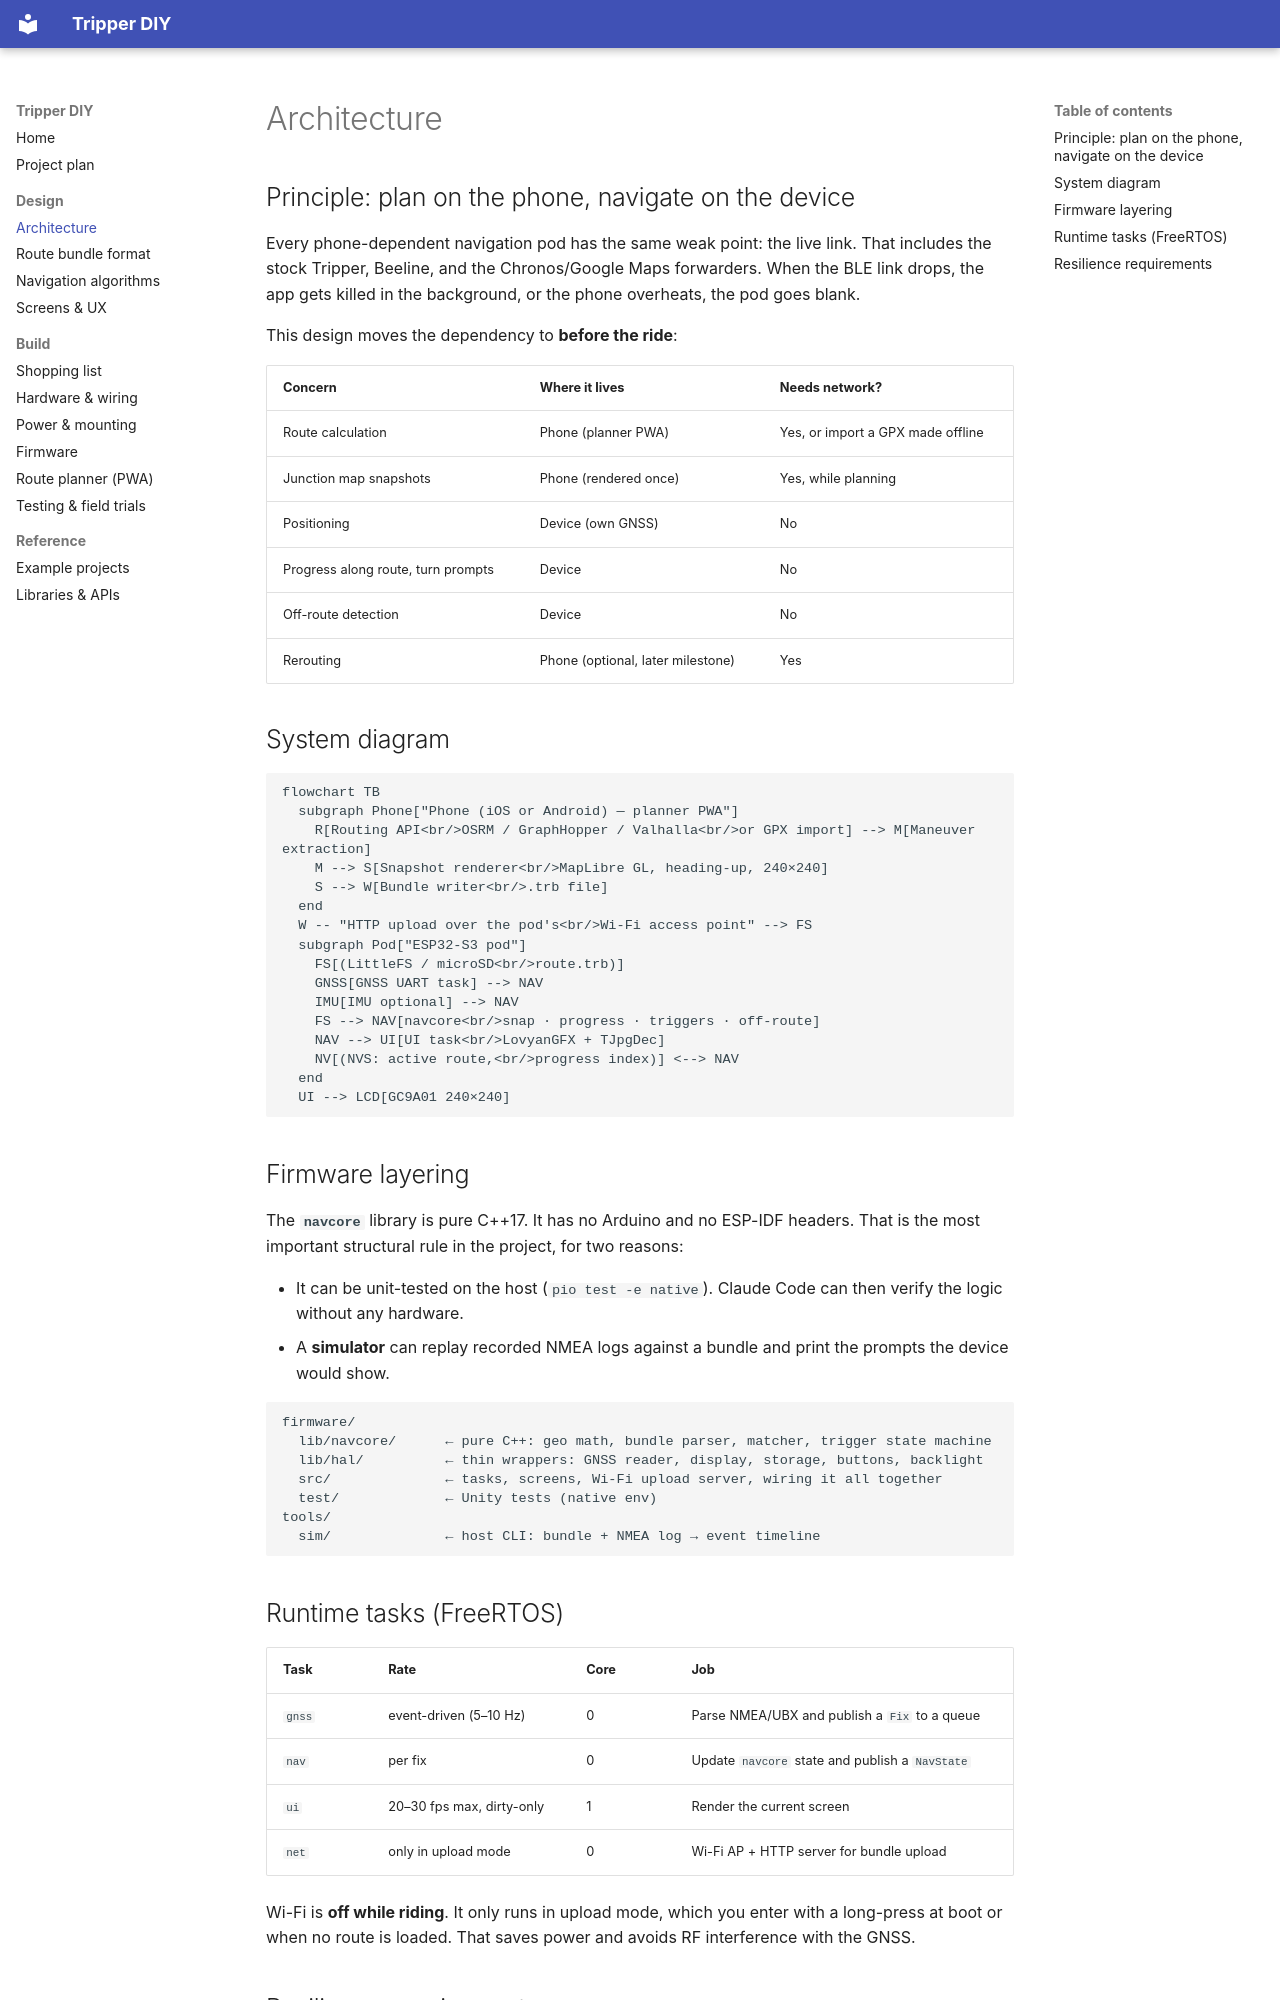

repository: kabulDasa/tripper · page: design/architecture/index.html · generator: mkdocs

# Architecture

## Principle: plan on the phone, navigate on the device

Every phone-dependent navigation pod has the same weak point: the live link. That includes the stock Tripper, Beeline, and the Chronos/Google Maps forwarders. When the BLE link drops, the app gets killed in the background, or the phone overheats, the pod goes blank.

This design moves the dependency to **before the ride**:

| Concern | Where it lives | Needs network? |
|---|---|---|
| Route calculation | Phone (planner PWA) | Yes, or import a GPX made offline |
| Junction map snapshots | Phone (rendered once) | Yes, while planning |
| Positioning | Device (own GNSS) | No |
| Progress along route, turn prompts | Device | No |
| Off-route detection | Device | No |
| Rerouting | Phone (optional, later milestone) | Yes |

## System diagram

```mermaid
flowchart TB
  subgraph Phone["Phone (iOS or Android) — planner PWA"]
    R[Routing API<br/>OSRM / GraphHopper / Valhalla<br/>or GPX import] --> M[Maneuver extraction]
    M --> S[Snapshot renderer<br/>MapLibre GL, heading-up, 240×240]
    S --> W[Bundle writer<br/>.trb file]
  end
  W -- "HTTP upload over the pod's<br/>Wi-Fi access point" --> FS
  subgraph Pod["ESP32-S3 pod"]
    FS[(LittleFS / microSD<br/>route.trb)]
    GNSS[GNSS UART task] --> NAV
    IMU[IMU optional] --> NAV
    FS --> NAV[navcore<br/>snap · progress · triggers · off-route]
    NAV --> UI[UI task<br/>LovyanGFX + TJpgDec]
    NV[(NVS: active route,<br/>progress index)] <--> NAV
  end
  UI --> LCD[GC9A01 240×240]
```

## Firmware layering

The **`navcore`** library is pure C++17. It has no Arduino and no ESP-IDF headers. That is the most important structural rule in the project, for two reasons:

- It can be unit-tested on the host (`pio test -e native`). Claude Code can then verify the logic without any hardware.
- A **simulator** can replay recorded NMEA logs against a bundle and print the prompts the device would show.

```
firmware/
  lib/navcore/      ← pure C++: geo math, bundle parser, matcher, trigger state machine
  lib/hal/          ← thin wrappers: GNSS reader, display, storage, buttons, backlight
  src/              ← tasks, screens, Wi-Fi upload server, wiring it all together
  test/             ← Unity tests (native env)
tools/
  sim/              ← host CLI: bundle + NMEA log → event timeline
```

## Runtime tasks (FreeRTOS)

| Task | Rate | Core | Job |
|---|---|---|---|
| `gnss` | event-driven (5–10 Hz) | 0 | Parse NMEA/UBX and publish a `Fix` to a queue |
| `nav` | per fix | 0 | Update `navcore` state and publish a `NavState` |
| `ui` | 20–30 fps max, dirty-only | 1 | Render the current screen |
| `net` | only in upload mode | 0 | Wi-Fi AP + HTTP server for bundle upload |

Wi-Fi is **off while riding**. It only runs in upload mode, which you enter with a long-press at boot or when no route is loaded. That saves power and avoids RF interference with the GNSS.
